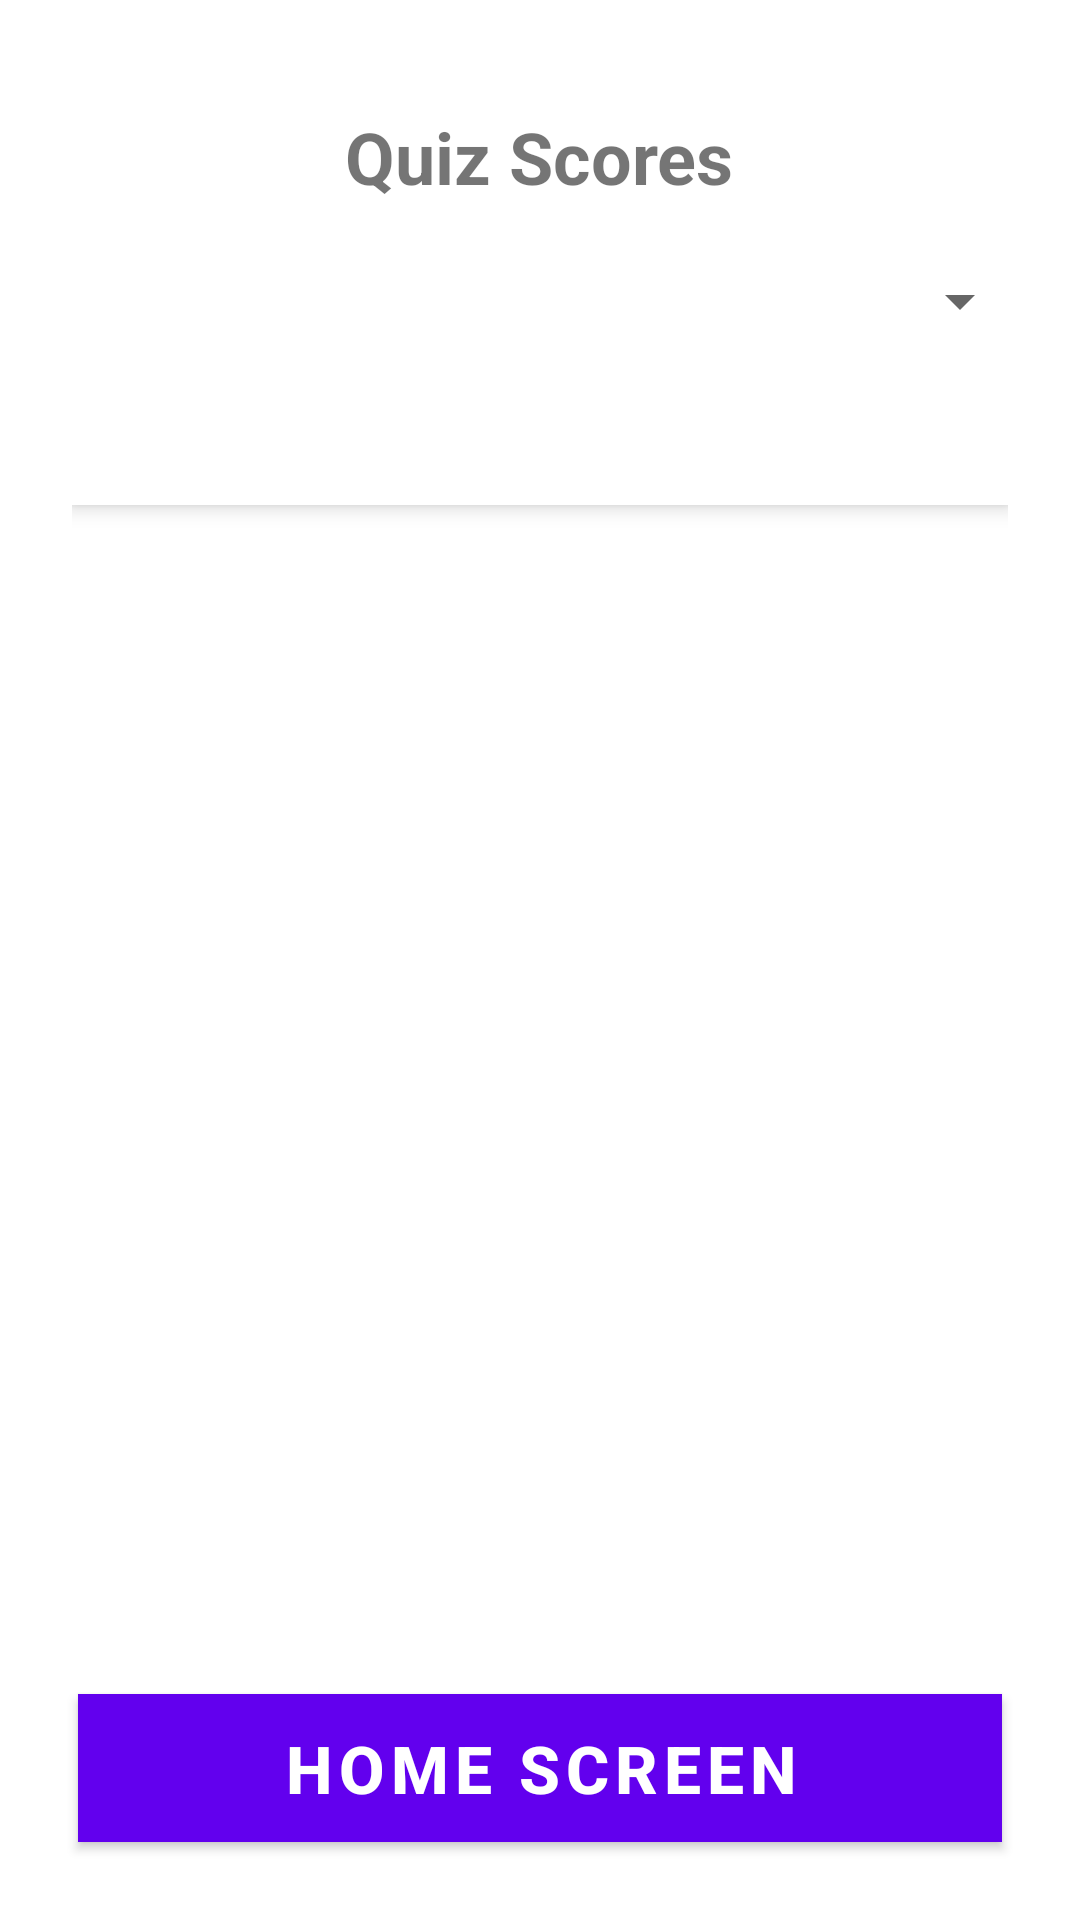

Android layout source for this screen:
<!-- AndroidManifest.xml: activity theme Theme.MaterialComponents.DayNight.NoActionBar -->
<!-- res/layout/activity_score.xml -->
<?xml version="1.0" encoding="utf-8"?>
<LinearLayout xmlns:android="http://schemas.android.com/apk/res/android"
    android:layout_width="match_parent"
    android:layout_height="match_parent"
    android:orientation="vertical"
    android:padding="16dp"
    android:background="@android:color/background_light">

    
    <TextView
        android:id="@+id/textViewHeading"
        android:layout_width="wrap_content"
        android:layout_height="wrap_content"
        android:text="Quiz Scores"
        android:textSize="24sp"
        android:layout_gravity="center"
        android:textStyle="bold"
        android:layout_marginTop="30dp"
        android:layout_margin="20dp"/>

    <Spinner
        android:id="@+id/spinnerCategory"
        android:layout_width="match_parent"
        android:layout_height="wrap_content"
        android:layout_marginBottom="16dp"/>

    
    <ScrollView
        android:layout_width="match_parent"
        android:layout_height="0dp"
        android:layout_weight="1"
        android:background="@android:color/background_light"
        android:padding="8dp">

        <LinearLayout
            android:id="@+id/linearLayoutScores"
            android:layout_width="match_parent"
            android:layout_height="wrap_content"
            android:orientation="vertical"
            android:background="@android:color/white"
            android:padding="16dp"
            android:elevation="4dp"
            android:clipToPadding="false"/>

    </ScrollView>
    <Button
        android:layout_width="match_parent"
        android:layout_height="wrap_content"
        android:id="@+id/btn_homescreen"
        android:layout_margin="10dp"
        android:background="@color/black"
        android:text="Home Screen"
        android:textColor="@color/white"
        android:textSize="22sp"
        android:textStyle="bold"/>
</LinearLayout>
<!-- resources referenced by this layout -->
<resources>

  <!-- not gathered from this repository: default colours our renderer supplied (Android Studio template values) -->
  <color name="black">#FF000000</color>
  <color name="white">#FFFFFFFF</color>
</resources>
